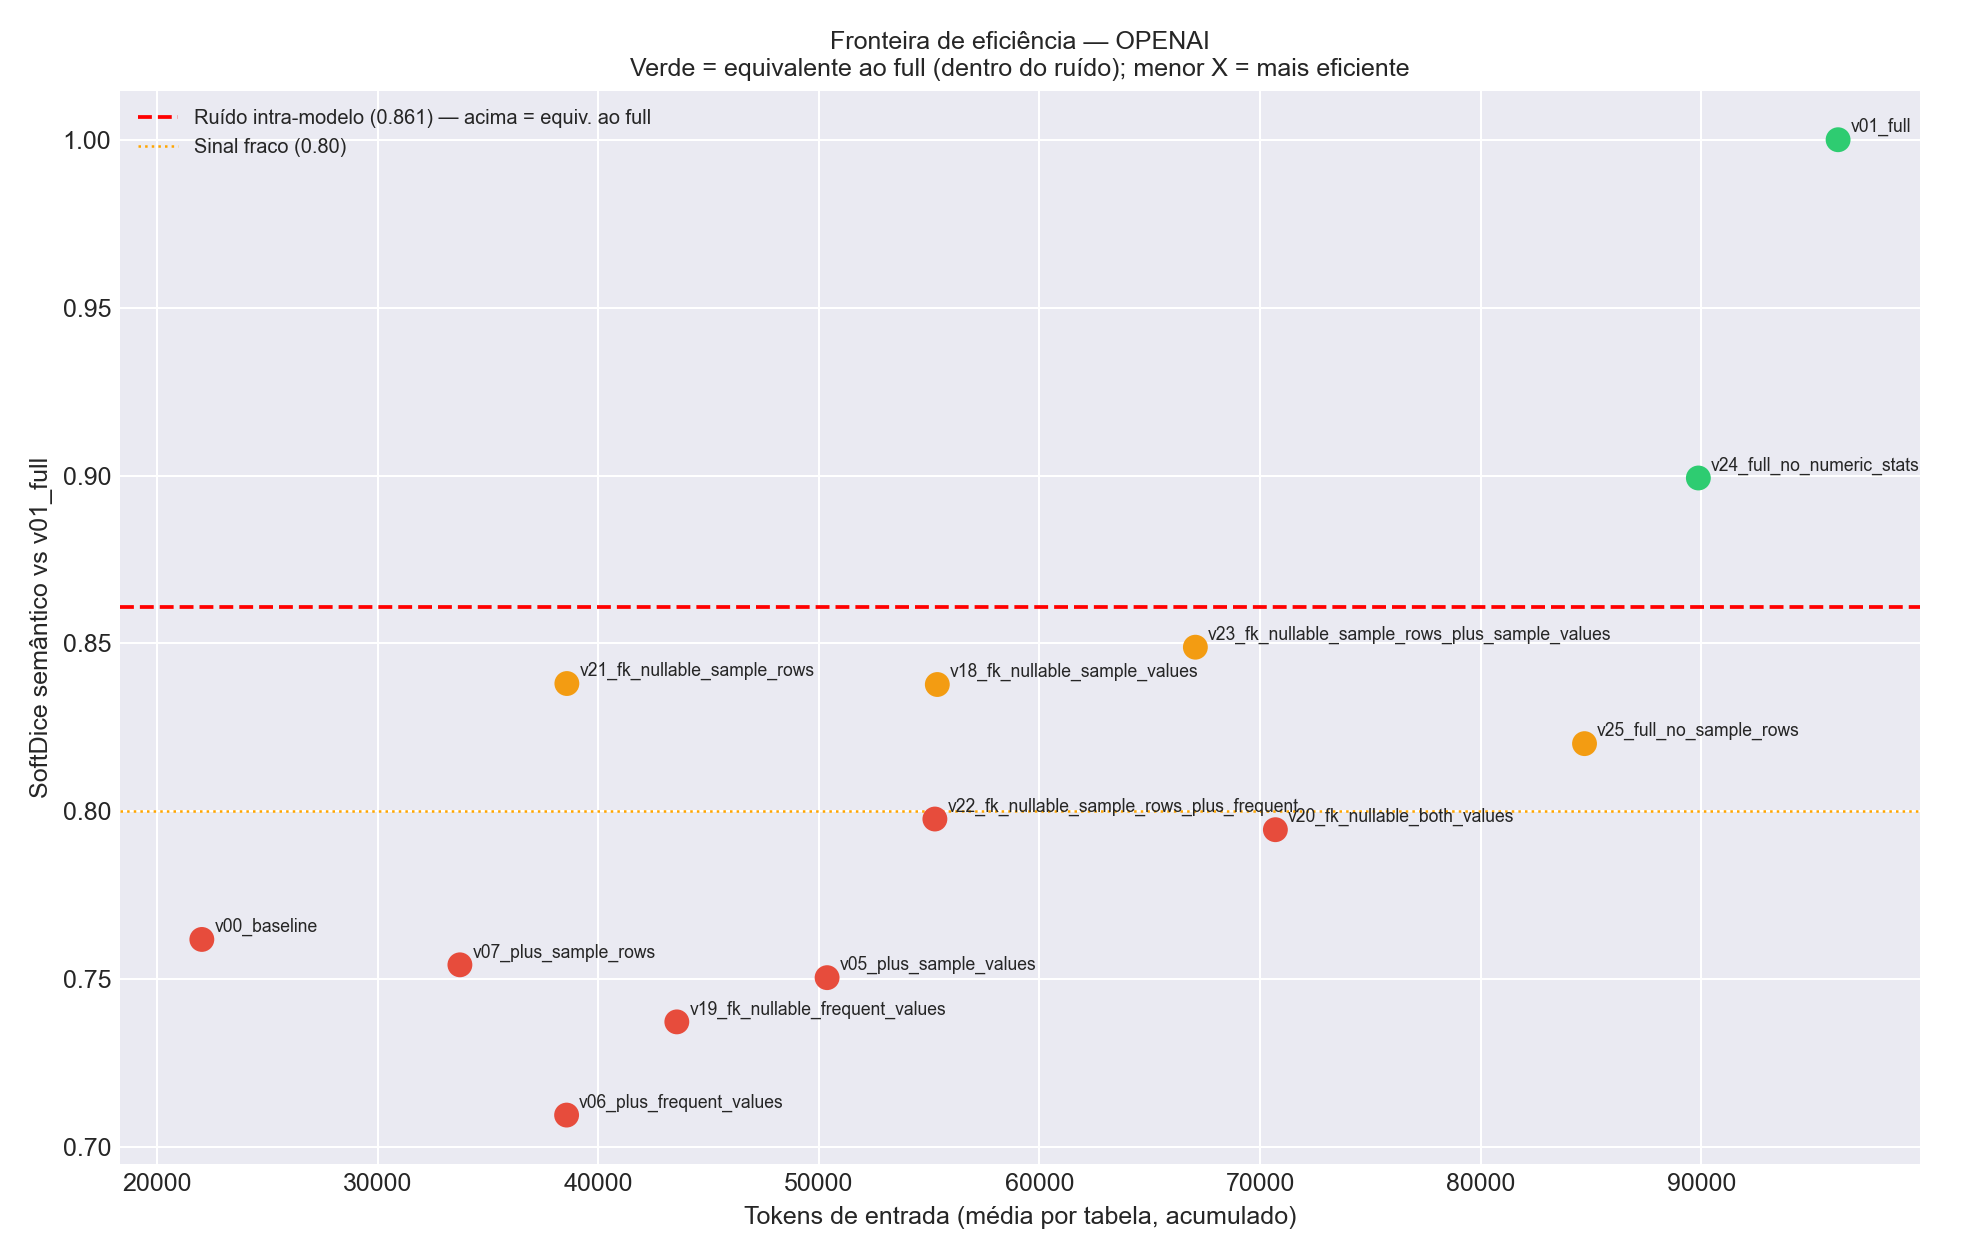

Values plotted in this chart, from the file beside it:
Variante, SoftDice_vs_full, TokensIn_mean, LLM_Model, Tokens_per_Quality
v01_full, 1.0, 96193, OPENAI, 96193
v24_full_no_numeric_stats, 0.8993, 89860, OPENAI, 99924
v23_fk_nullable_sample_rows_plus_sample_…, 0.8489, 67065, OPENAI, 79003
v21_fk_nullable_sample_rows, 0.8381, 38582, OPENAI, 46036
v18_fk_nullable_sample_values, 0.8378, 55370, OPENAI, 66091
v15_sample_rows_vs_sample_values, 0.8277, 62070, OPENAI, 74987
v10_fk_plus_sample_and_frequent, 0.8252, 69116, OPENAI, 83762
v25_full_no_sample_rows, 0.8202, 84701, OPENAI, 103271
v17_sample_rows_plus_both_values, 0.8159, 77391, OPENAI, 94853
v12_nullable_plus_sample_values, 0.7983, 51950, OPENAI, 65079
v22_fk_nullable_sample_rows_plus_frequen…, 0.7977, 55260, OPENAI, 69271
v11_fk_plus_sample_rows, 0.7973, 37154, OPENAI, 46597
v20_fk_nullable_both_values, 0.7946, 70691, OPENAI, 88969
v02_plus_fk, 0.785, 25459, OPENAI, 32430
v14_nullable_plus_numeric_stats, 0.784, 31451, OPENAI, 40117
v08_fk_plus_sample_values, 0.776, 53795, OPENAI, 69325
v13_nullable_plus_frequent_values, 0.7644, 40145, OPENAI, 52517
v00_baseline, 0.7619, 22039, OPENAI, 28927
v07_plus_sample_rows, 0.7543, 33734, OPENAI, 44721
v16_sample_rows_vs_frequent_values, 0.7532, 50265, OPENAI, 66733
v04_plus_numeric_stats, 0.7518, 29876, OPENAI, 39740
v05_plus_sample_values, 0.7505, 50375, OPENAI, 67122
v19_fk_nullable_frequent_values, 0.7373, 43565, OPENAI, 59085
v03_plus_nullable, 0.7371, 23491, OPENAI, 31870
v09_fk_plus_frequent_values, 0.7129, 41990, OPENAI, 58902
v06_plus_frequent_values, 0.7096, 38570, OPENAI, 54356
